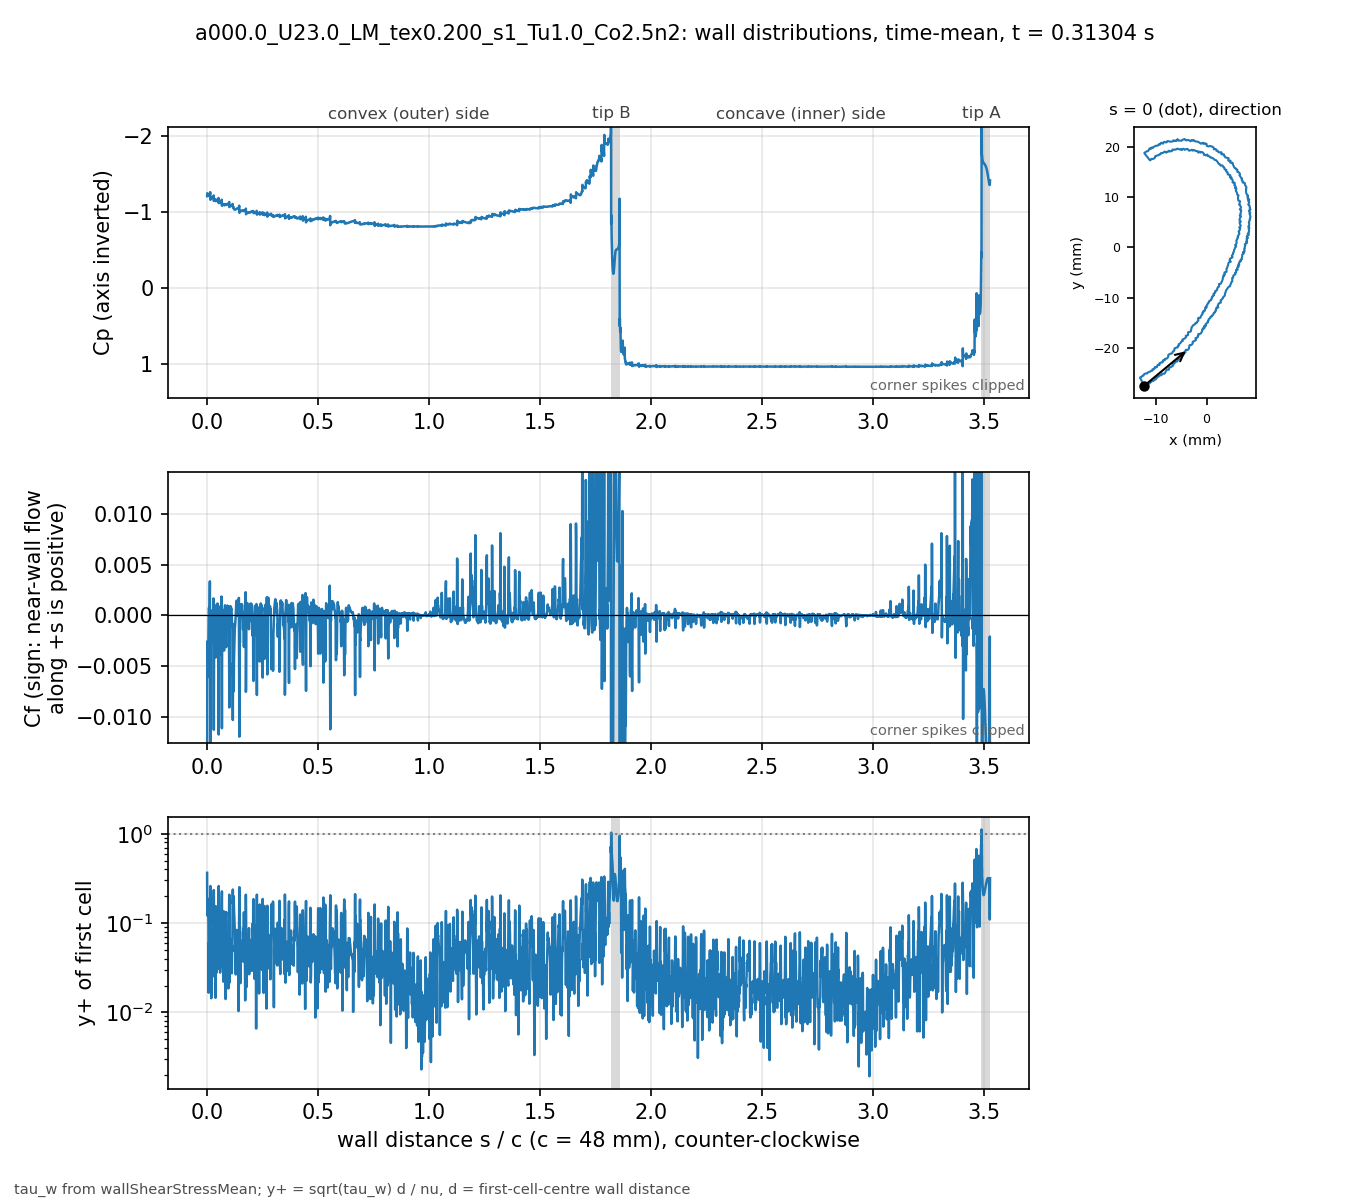

The data file committed next to this chart (first rows):
# a000.0_U23.0_LM_tex0.200_s1_Tu1.0_Co2.…, p_inf=0; Cf signed by near-wall flow dir…
patch, s_over_c, x_m, y_m, Cp, Cf, yplus, d_first_m
blade, 0.000000, -0.01235, -0.02743, -1.205, -0.02693, 0.3654, 2.0759e-06
blade, 0.000834, -0.01231, -0.02741, -1.242, -0.002534, 0.1213, 2.2471e-06
blade, 0.001670, -0.01227, -0.0274, -1.231, -0.00558, 0.179, 2.2337e-06
blade, 0.002515, -0.01224, -0.02739, -1.23, -0.003025, 0.1297, 2.1984e-06
blade, 0.003379, -0.0122, -0.02738, -1.234, -0.004852, 0.1648, 2.2057e-06
blade, 0.004220, -0.01216, -0.02736, -1.222, -0.005986, 0.1865, 2.2469e-06
blade, 0.005067, -0.01213, -0.02734, -1.219, -0.003682, 0.1412, 2.1699e-06
blade, 0.005956, -0.0121, -0.02731, -1.214, -0.002188, 0.1017, 2.0259e-06
blade, 0.006925, -0.01207, -0.02727, -1.214, -7.14412e-05, 0.01662, 1.8328e-06
blade, 0.008008, -0.01205, -0.02722, -1.216, 0.0007407, 0.05911, 2.0247e-06
blade, 0.008849, -0.01202, -0.02719, -1.217, 0.0006889, 0.06053, 2.1496e-06
blade, 0.009904, -0.01197, -0.0272, -1.218, 0.000773, 0.04997, 1.6753e-06
blade, 0.01109, -0.01192, -0.02722, -1.221, 0.0002106, 0.02325, 1.4932e-06
blade, 0.01242, -0.01186, -0.02724, -1.216, 0.003348, 0.0836, 1.3469e-06
blade, 0.01388, -0.01179, -0.02727, -1.258, -0.005475, 0.1341, 1.6891e-06
blade, 0.01476, -0.01175, -0.02726, -1.158, -0.01302, 0.26, 2.1238e-06
blade, 0.01593, -0.01174, -0.02721, -1.189, -0.0005093, 0.03754, 1.5506e-06
blade, 0.01718, -0.01172, -0.02715, -1.173, -0.002734, 0.08219, 1.4654e-06
blade, 0.01849, -0.01171, -0.02709, -1.177, 9.01697e-05, 0.0144, 1.4138e-06
blade, 0.01983, -0.0117, -0.02703, -1.178, 0.0002792, 0.03008, 1.6783e-06
blade, 0.02077, -0.01168, -0.02699, -1.179, 0.0004296, 0.04959, 2.2304e-06
blade, 0.02163, -0.01164, -0.02698, -1.179, 0.0001252, 0.02642, 2.2011e-06
blade, 0.02248, -0.0116, -0.02696, -1.18, 0.0003978, 0.04708, 2.2003e-06
blade, 0.02333, -0.01156, -0.02695, -1.181, 0.0002302, 0.0358, 2.1996e-06
blade, 0.02418, -0.01152, -0.02694, -1.181, 0.0005303, 0.0522, 2.1128e-06
blade, 0.02512, -0.01148, -0.02694, -1.183, 0.0004897, 0.04455, 1.8765e-06
blade, 0.02619, -0.01143, -0.02695, -1.184, 0.0001814, 0.02527, 1.7489e-06
blade, 0.02727, -0.01138, -0.02695, -1.187, -0.0008125, 0.05344, 1.7476e-06
blade, 0.02834, -0.01132, -0.02696, -1.182, 0.001668, 0.07655, 1.7469e-06
blade, 0.02941, -0.01127, -0.02697, -1.213, -0.007103, 0.1883, 2.0831e-06
blade, 0.03025, -0.01124, -0.02695, -1.143, -0.01122, 0.2344, 2.0628e-06
blade, 0.03134, -0.01122, -0.0269, -1.156, -0.001931, 0.08124, 1.7232e-06
blade, 0.03243, -0.0112, -0.02685, -1.148, -0.00262, 0.09468, 1.7241e-06
blade, 0.03352, -0.01119, -0.0268, -1.15, -0.0006044, 0.0455, 1.725e-06
blade, 0.0346, -0.01117, -0.02675, -1.15, 0.0003074, 0.03699, 1.9667e-06
blade, 0.03547, -0.01114, -0.02672, -1.154, 0.0005051, 0.05431, 2.2525e-06
blade, 0.03633, -0.0111, -0.02671, -1.153, -0.0002521, 0.03692, 2.1676e-06
blade, 0.0372, -0.01106, -0.0267, -1.155, -0.0008194, 0.06653, 2.1664e-06
blade, 0.03807, -0.01102, -0.02669, -1.152, -3.92977e-05, 0.01456, 2.1658e-06
blade, 0.03893, -0.01098, -0.02668, -1.163, -0.004117, 0.1546, 2.2463e-06
blade, 0.03982, -0.01096, -0.02664, -1.139, -0.003624, 0.1183, 1.8316e-06
blade, 0.04103, -0.01094, -0.02658, -1.145, 0.0002717, 0.02754, 1.5574e-06
blade, 0.04223, -0.01093, -0.02653, -1.145, 0.0005124, 0.03785, 1.5586e-06
blade, 0.04343, -0.01092, -0.02647, -1.148, 0.001092, 0.05529, 1.5593e-06
blade, 0.04463, -0.01091, -0.02642, -1.15, 0.0005937, 0.05452, 2.0858e-06
blade, 0.04548, -0.01087, -0.0264, -1.149, 0.0008478, 0.05434, 1.7398e-06
blade, 0.04695, -0.01081, -0.02643, -1.153, 0.001171, 0.04691, 1.2777e-06
blade, 0.04841, -0.01074, -0.02646, -1.155, 0.000504, 0.03076, 1.2769e-06
blade, 0.04988, -0.01068, -0.02648, -1.157, 0.0009577, 0.04237, 1.2762e-06
blade, 0.05135, -0.01061, -0.02651, -1.181, -0.005784, 0.1308, 1.6035e-06
blade, 0.05229, -0.01057, -0.02651, -1.113, -0.01168, 0.2598, 2.2402e-06
blade, 0.0532, -0.01054, -0.02647, -1.131, -0.001531, 0.08654, 2.0616e-06
blade, 0.05411, -0.01052, -0.02643, -1.121, -0.003899, 0.1382, 2.0629e-06
blade, 0.05502, -0.01049, -0.0264, -1.122, -0.001976, 0.09844, 2.0641e-06
blade, 0.05593, -0.01047, -0.02636, -1.12, -0.001777, 0.09351, 2.0677e-06
blade, 0.05683, -0.01045, -0.02633, -1.12, -0.0009684, 0.06923, 2.0738e-06
blade, 0.05774, -0.01042, -0.02629, -1.12, -0.0005046, 0.05006, 2.0774e-06
blade, 0.05864, -0.0104, -0.02625, -1.121, 0.0001567, 0.02791, 2.0786e-06
blade, 0.05954, -0.01037, -0.02622, -1.122, 0.0004719, 0.04847, 2.0798e-06
... 3,412 more rows
